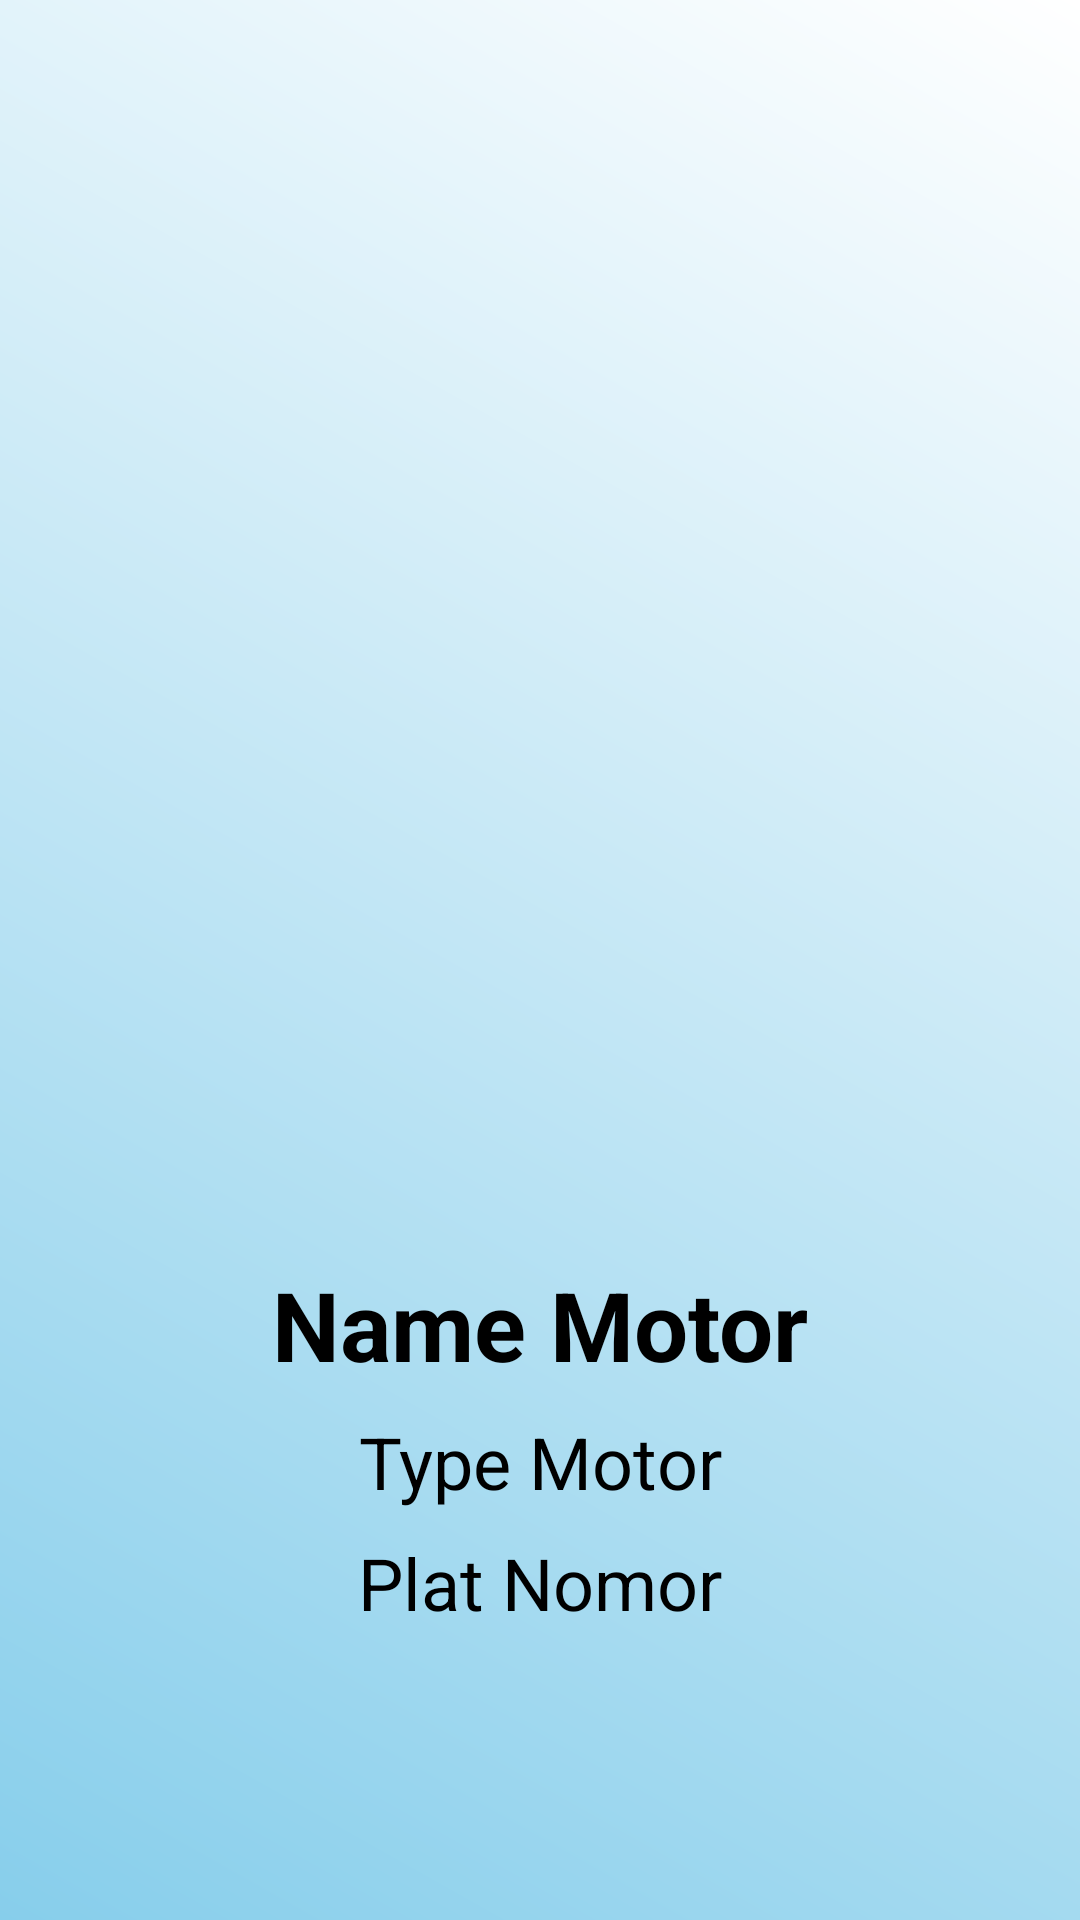

Layout XML and referenced resources for this Android screen:
<!-- AndroidManifest.xml: application theme Theme.UASPPPB1_B1 -->
<!-- res/layout/activity_detail.xml -->
<?xml version="1.0" encoding="utf-8"?>
<androidx.constraintlayout.widget.ConstraintLayout
    xmlns:android="http://schemas.android.com/apk/res/android"
    xmlns:app="http://schemas.android.com/apk/res-auto"
    xmlns:tools="http://schemas.android.com/tools"
    android:id="@+id/main"
    android:layout_width="match_parent"
    android:layout_height="match_parent"
    android:padding="16dp"
    android:background="@drawable/gradient_background"
    tools:context=".admin.DetailActivity">

    
    <ImageView
        android:id="@+id/img_motor"
        android:layout_width="0dp"
        android:layout_height="300dp"
        android:scaleType="centerCrop"
        android:layout_marginTop="92dp"
        android:contentDescription="@drawable/ic_launcher_background"
        app:layout_constraintTop_toTopOf="parent"
        app:layout_constraintStart_toStartOf="parent"
        app:layout_constraintEnd_toEndOf="parent" />

    
    <TextView
        android:id="@+id/tv_motor_name"
        android:layout_width="wrap_content"
        android:layout_height="wrap_content"
        android:text="Name Motor"
        android:textSize="32sp"
        android:textStyle="bold"
        android:textColor="@color/black"
        app:layout_constraintTop_toBottomOf="@id/img_motor"
        app:layout_constraintStart_toStartOf="parent"
        app:layout_constraintEnd_toEndOf="parent"
        android:layout_marginTop="12dp" />

    
    <TextView
        android:id="@+id/tv_motor_type"
        android:layout_width="wrap_content"
        android:layout_height="wrap_content"
        android:text="Type Motor"
        android:textSize="24sp"
        android:textColor="@color/black"
        app:layout_constraintTop_toBottomOf="@id/tv_motor_name"
        app:layout_constraintStart_toStartOf="parent"
        app:layout_constraintEnd_toEndOf="parent"
        android:layout_marginTop="8dp" />

    
    <TextView
        android:id="@+id/tv_motor_plate"
        android:layout_width="wrap_content"
        android:layout_height="wrap_content"
        android:text="Plat Nomor"
        android:textColor="@color/black"
        android:textSize="24sp"
        app:layout_constraintTop_toBottomOf="@id/tv_motor_type"
        app:layout_constraintStart_toStartOf="parent"
        app:layout_constraintEnd_toEndOf="parent"
        android:layout_marginTop="8dp" />


</androidx.constraintlayout.widget.ConstraintLayout>
<!-- resources referenced by this layout -->
<resources>
  <color name="black">#FF000000</color>
  <!-- drawable gradient_background (drawable) -->
  <?xml version="1.0" encoding="utf-8"?>
  <layer-list xmlns:android="http://schemas.android.com/apk/res/android">
      <item>
          <shape android:shape="rectangle">
              <gradient
                  android:type="linear"
                  android:angle="45"
                  android:startColor="#87CEEB"
              android:endColor="#FFFFFF"
              android:useLevel="false" />
          </shape>
      </item>
  </layer-list>
  <style name="Theme.UASPPPB1_B1" parent="Base.Theme.UASPPPB1_B1" />
  <style name="Base.Theme.UASPPPB1_B1" parent="Theme.Material3.DayNight.NoActionBar">
          
          
      </style>
</resources>
